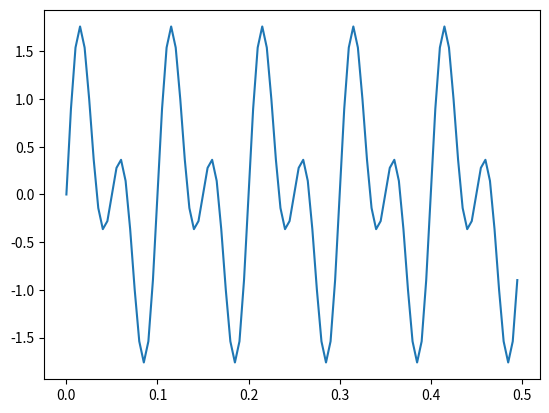

This chart was generated by the following Python code: (Note: this script raises an exception after producing the figure.)
import numpy as np
from scipy import signal as sg
from scipy import fft
from matplotlib import pyplot as plt
L = 100
n = np.arange(0,L)
Fs = 200
Ts = 1/Fs
F1 = 10
F2 = 20
t = n*Ts
x1 = np.sin(2*np.pi*F1*t)
x2 = np.sin(2*np.pi*F2*t)
x = x1 + x2
plt.plot(t,x1+x2)
plt.show()

N = 128
Xf = fft.fft(x,N)

Xm = np.linspace(-Fs)
